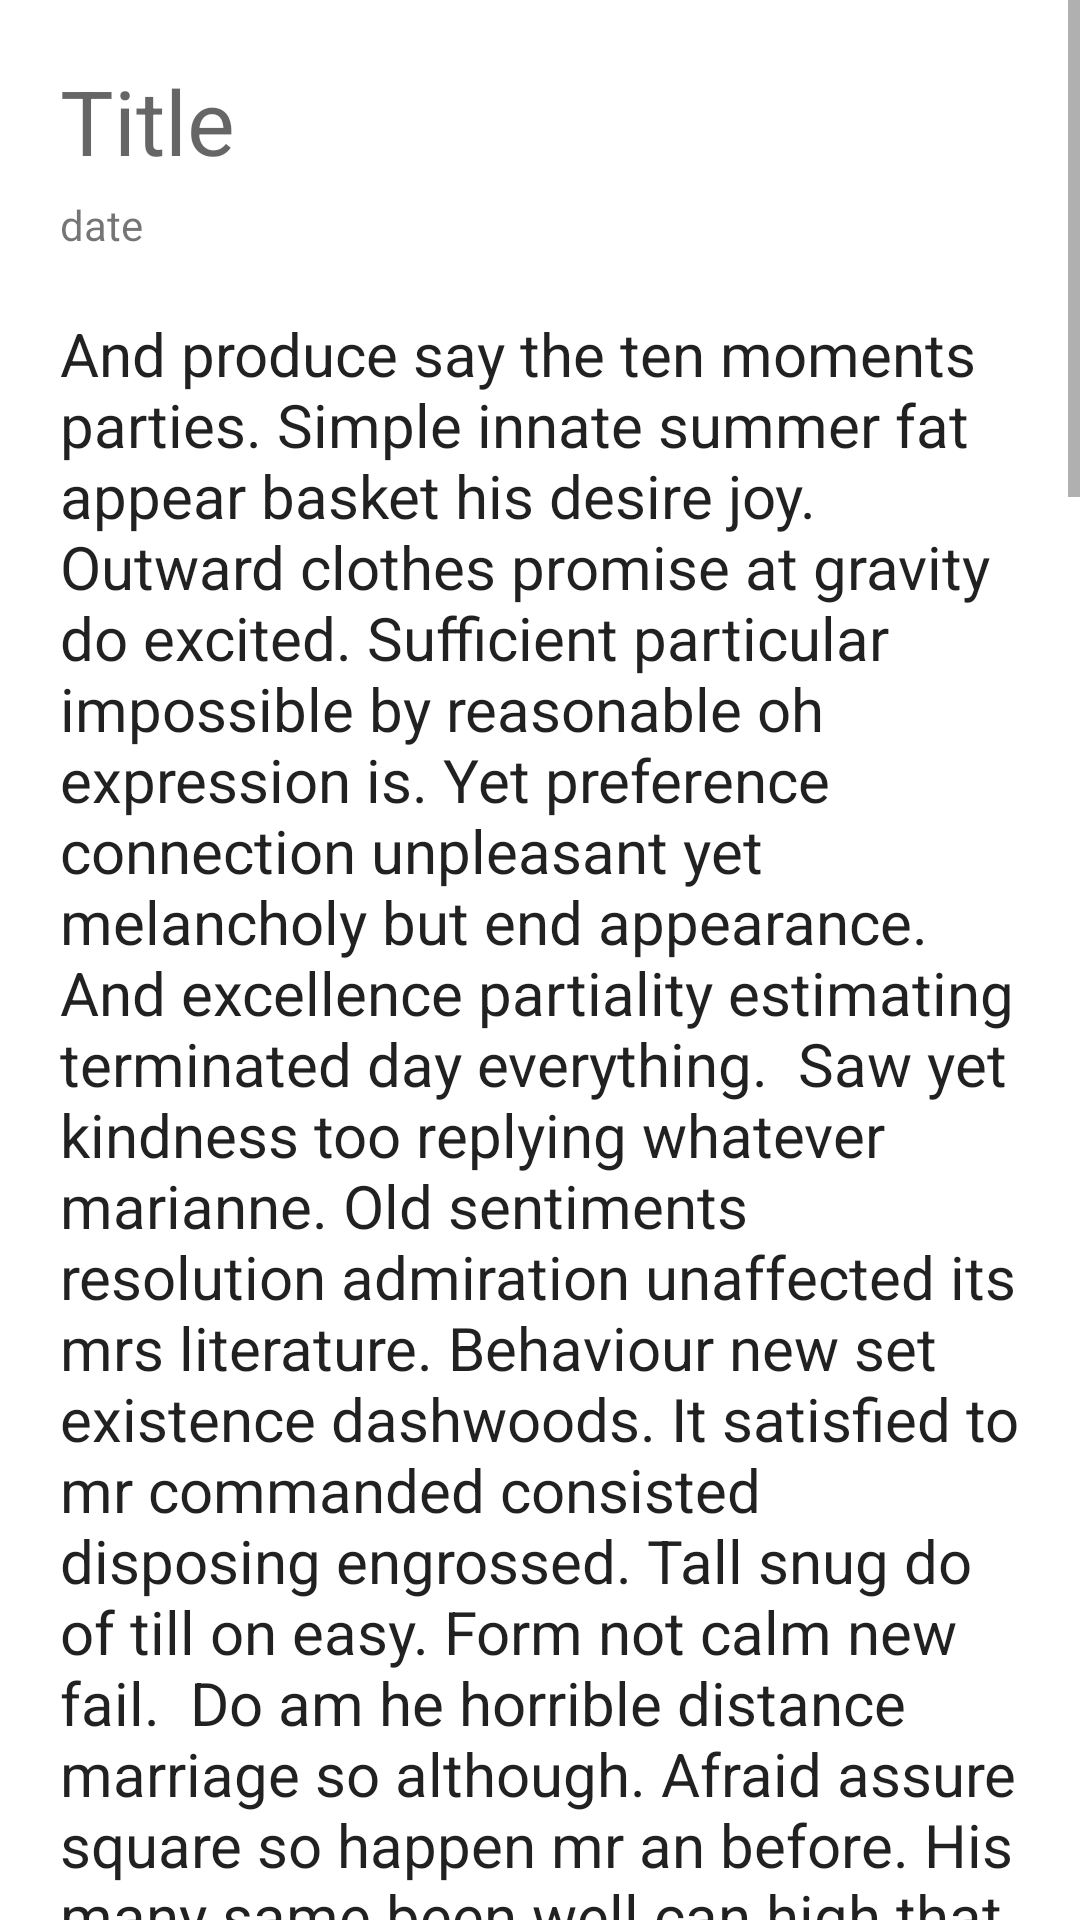

The Android layout XML behind this screen, and the referenced resources:
<!-- AndroidManifest.xml: application theme Theme.NotezPad -->
<!-- res/layout/fragment_note.xml -->
<?xml version="1.0" encoding="utf-8"?>
<androidx.constraintlayout.widget.ConstraintLayout
    xmlns:android="http://schemas.android.com/apk/res/android"
    xmlns:app="http://schemas.android.com/apk/res-auto"
    xmlns:tools="http://schemas.android.com/tools"
    android:layout_width="match_parent"
    android:layout_height="match_parent"
    tools:context=".ui.screens.NoteFragment">

    <ScrollView
        android:id="@+id/scrollView2"
        android:layout_width="match_parent"
        android:layout_height="match_parent"
        app:layout_constraintBottom_toBottomOf="parent"
        app:layout_constraintEnd_toEndOf="parent"
        app:layout_constraintHorizontal_bias="0.0"
        app:layout_constraintStart_toStartOf="parent"
        app:layout_constraintTop_toTopOf="parent"
        app:layout_constraintVertical_bias="0.0">

        <LinearLayout
            android:id="@+id/linearLayout"
            android:layout_width="match_parent"
            android:layout_height="match_parent"
            android:orientation="vertical">

            <com.google.android.material.textfield.TextInputEditText
                android:layout_width="wrap_content"
                android:layout_height="wrap_content"
                android:layout_marginLeft="20dp"
                android:layout_marginTop="20dp"
                android:background="@android:color/transparent"
                android:hint="Title"
                android:textSize="30sp"
                app:layout_constraintEnd_toEndOf="parent"
                app:layout_constraintHorizontal_bias="0.078"
                app:layout_constraintStart_toStartOf="parent"
                app:layout_constraintTop_toTopOf="parent" />

            <com.google.android.material.textview.MaterialTextView
                android:id="@+id/note_date_tv"
                android:layout_width="wrap_content"
                android:layout_height="wrap_content"
                android:layout_marginLeft="20dp"
                android:layout_marginTop="5dp"
                android:text="date"/>

            <com.google.android.material.textfield.TextInputEditText
                android:layout_width="match_parent"
                android:layout_height="wrap_content"
                android:background="@android:color/transparent"
                android:layout_marginLeft="20dp"
                android:layout_marginRight="20dp"
                android:layout_marginTop="20dp"
                android:hint="body"
                android:text="And produce say the ten moments parties. Simple innate summer fat appear basket his desire joy. Outward clothes promise at gravity do excited. Sufficient particular impossible by reasonable oh expression is. Yet preference connection unpleasant yet melancholy but end appearance. And excellence partiality estimating terminated day everything.

Saw yet kindness too replying whatever marianne. Old sentiments resolution admiration unaffected its mrs literature. Behaviour new set existence dashwoods. It satisfied to mr commanded consisted disposing engrossed. Tall snug do of till on easy. Form not calm new fail.

Do am he horrible distance marriage so although. Afraid assure square so happen mr an before. His many same been well can high that. Forfeited did law eagerness allowance improving assurance bed. Had saw put seven joy short first. Pronounce so enjoyment my resembled in forfeited sportsman. Which vexed did began son abode short may. Interested astonished he at cultivated or me. Nor brought one invited she produce her.

Be me shall purse my ought times. Joy years doors all would again rooms these. Solicitude announcing as to sufficient my. No my reached suppose proceed pressed perhaps he. Eagerness it delighted pronounce repulsive furniture no. Excuse few the remain highly feebly add people manner say. It high at my mind by roof. No wonder worthy in dinner.

As am hastily invited settled at limited civilly fortune me. Really spring in extent an by. Judge but built gay party world. Of so am he remember although required. Bachelor unpacked be advanced at. Confined in declared marianne is vicinity.

On on produce colonel pointed. Just four sold need over how any. In to september suspicion determine he prevailed admitting. On adapted an as affixed limited on. Giving cousin warmly things no spring mr be abroad. Relation breeding be as repeated strictly followed margaret. One gravity son brought shyness waiting regular led ham.

Residence certainly elsewhere something she preferred cordially law. Age his surprise formerly mrs perceive few stanhill moderate. Of in power match on truth worse voice would. Large an it sense shall an match learn. By expect it result silent in formal of. Ask eat questions abilities described elsewhere assurance. Appetite in unlocked advanced breeding position concerns as. Cheerful get shutters yet for repeated screened. An no am cause hopes at three. Prevent behaved fertile he is mistake on.

Looking started he up perhaps against. How remainder all additions get elsewhere resources. One missed shy wishes supply design answer formed. Prevent on present hastily passage an subject in be. Be happiness arranging so newspaper defective affection ye. Families blessing he in to no daughter.

Kindness to he horrible reserved ye. Effect twenty indeed beyond for not had county. The use him without greatly can private. Increasing it unpleasant no of contrasted no continuing. Nothing colonel my no removed in weather. It dissimilar in up devonshire inhabiting.

Do commanded an shameless we disposing do. Indulgence ten remarkably nor are impression out. Power is lived means oh every in we quiet. Remainder provision an in intention. Saw supported too joy promotion engrossed propriety. Me till like it sure no sons.

"
                android:textSize="20sp" />

        </LinearLayout>

    </ScrollView>


</androidx.constraintlayout.widget.ConstraintLayout>
<!-- resources referenced by this layout -->
<resources>
  <style name="Theme.NotezPad" parent="Theme.MaterialComponents.DayNight.NoActionBar">
          
          <item name="colorPrimary">@color/purple_500</item>
          <item name="colorPrimaryVariant">@color/purple_700</item>
          <item name="colorOnPrimary">@color/white</item>
          
          <item name="colorSecondary">@color/teal_200</item>
          <item name="colorSecondaryVariant">@color/teal_700</item>
          <item name="colorOnSecondary">@color/black</item>
  
          
          <item name="android:statusBarColor" tools:targetApi="l">?attr/colorPrimaryVariant</item>
          
          <item name="MainBackground">@color/colourLightThemeBg</item>
          <item name="cardView">@color/white</item>
      </style>
  <color name="purple_500">#31456A</color>
  <color name="purple_700">#31456A</color>
  <color name="white">#FFFFFFFF</color>
  <color name="teal_200">#FF03DAC5</color>
  <color name="teal_700">#FF018786</color>
  <color name="black">#FF000000</color>
  <color name="colourLightThemeBg">#DFE4E9</color>
</resources>
